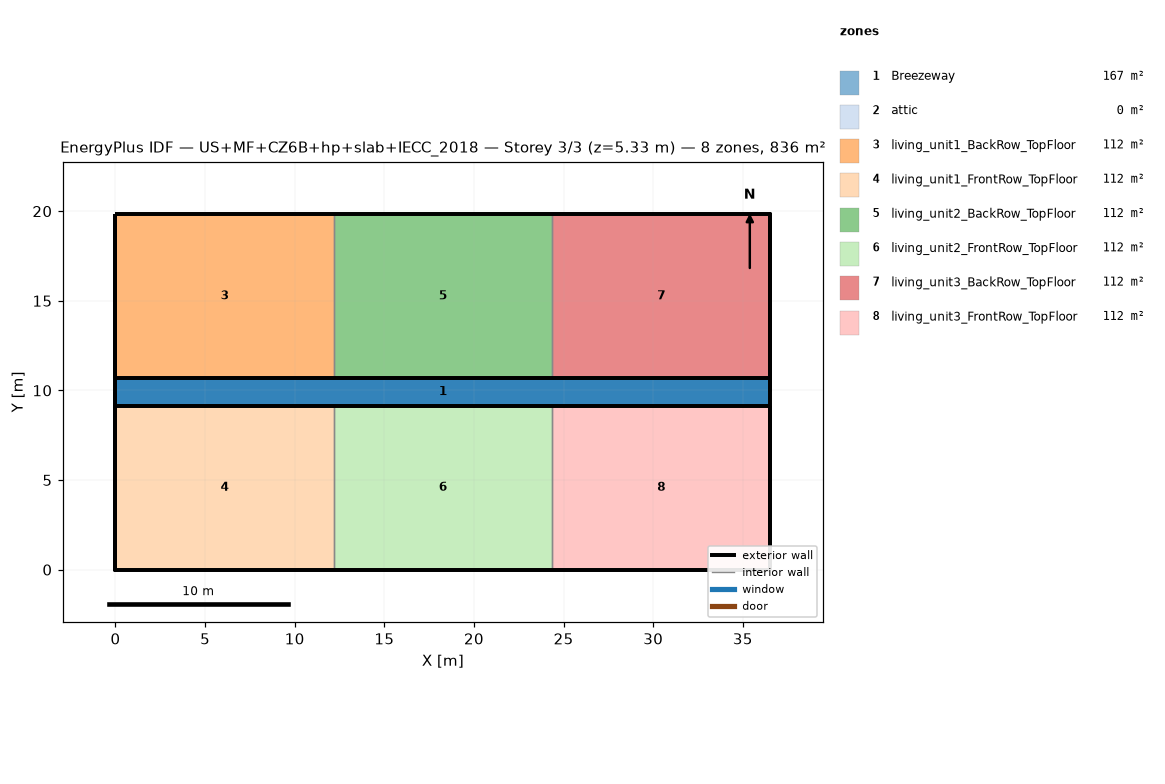
=== STOREY PLAN SPEC (per zone: floor XY polygon, exterior-wall plan segments, windows/doors) ===
zone 1: Breezeway  (167.0 m²)
  floor: (36.54, 9.16) (0.00, 9.16) (0.00, 10.68) (36.54, 10.68)
  floor: (36.54, 9.16) (0.00, 9.16) (0.00, 10.68) (36.54, 10.68)
  floor: (36.54, 9.16) (0.00, 9.16) (0.00, 10.68) (36.54, 10.68)
zone 2: attic  (0.0 m²)
  exterior wall: (36.54, 0.00) – (36.54, 19.84) – (36.54, 9.92)  [29.8 m]
  exterior wall: (0.00, 19.84) – (0.00, 0.00) – (0.00, 9.92)  [29.8 m]
zone 3: living_unit1_BackRow_TopFloor  (111.5 m²)
  floor: (12.18, 10.68) (0.00, 10.68) (0.00, 19.84) (12.18, 19.84)
  exterior wall: (12.18, 19.84) – (0.00, 19.84)  [12.2 m]
  exterior wall: (0.00, 19.84) – (0.00, 10.68)  [9.2 m]
  exterior wall: (0.00, 10.68) – (12.18, 10.68)  [12.2 m]
  interior walls: 1
zone 4: living_unit1_FrontRow_TopFloor  (111.5 m²)
  floor: (12.18, 0.00) (0.00, 0.00) (0.00, 9.16) (12.18, 9.16)
  exterior wall: (0.00, 0.00) – (12.18, 0.00)  [12.2 m]
  exterior wall: (0.00, 9.16) – (0.00, 0.00)  [9.2 m]
  exterior wall: (12.18, 9.16) – (0.00, 9.16)  [12.2 m]
  interior walls: 1
zone 5: living_unit2_BackRow_TopFloor  (111.5 m²)
  floor: (24.36, 10.68) (12.18, 10.68) (12.18, 19.84) (24.36, 19.84)
  exterior wall: (12.18, 10.68) – (24.36, 10.68)  [12.2 m]
  exterior wall: (24.36, 19.84) – (12.18, 19.84)  [12.2 m]
  interior walls: 2
zone 6: living_unit2_FrontRow_TopFloor  (111.5 m²)
  floor: (24.36, 0.00) (12.18, 0.00) (12.18, 9.16) (24.36, 9.16)
  exterior wall: (12.18, 0.00) – (24.36, 0.00)  [12.2 m]
  exterior wall: (24.36, 9.16) – (12.18, 9.16)  [12.2 m]
  interior walls: 2
zone 7: living_unit3_BackRow_TopFloor  (111.5 m²)
  floor: (36.54, 10.68) (24.36, 10.68) (24.36, 19.84) (36.54, 19.84)
  exterior wall: (36.54, 10.68) – (36.54, 19.84)  [9.2 m]
  exterior wall: (36.54, 19.84) – (24.36, 19.84)  [12.2 m]
  exterior wall: (24.36, 10.68) – (36.54, 10.68)  [12.2 m]
  interior walls: 1
zone 8: living_unit3_FrontRow_TopFloor  (111.5 m²)
  floor: (36.54, 0.00) (24.36, 0.00) (24.36, 9.16) (36.54, 9.16)
  exterior wall: (24.36, 0.00) – (36.54, 0.00)  [12.2 m]
  exterior wall: (36.54, 0.00) – (36.54, 9.16)  [9.2 m]
  exterior wall: (36.54, 9.16) – (24.36, 9.16)  [12.2 m]
  interior walls: 1

=== DERIVED (storey summary) ===
Building: US+MF+CZ6B+hp+slab+IECC_2018
Storey: 3 of 3  (floor level z = 5.33 m)
Storey gross floor area: 836.2 m²
Zones on this storey: 8
  - Breezeway: floor 167.0 m²
  - attic: floor 0.0 m²; exterior wall 59.5 m (81.9 m²); WWR 0.0%
  - living_unit1_BackRow_TopFloor: floor 111.5 m²; exterior wall 33.5 m (86.9 m²); WWR 0.0%
  - living_unit1_FrontRow_TopFloor: floor 111.5 m²; exterior wall 33.5 m (86.9 m²); WWR 0.0%
  - living_unit2_BackRow_TopFloor: floor 111.5 m²; exterior wall 24.4 m (63.1 m²); WWR 0.0%
  - living_unit2_FrontRow_TopFloor: floor 111.5 m²; exterior wall 24.4 m (63.1 m²); WWR 0.0%
  - living_unit3_BackRow_TopFloor: floor 111.5 m²; exterior wall 33.5 m (86.9 m²); WWR 0.0%
  - living_unit3_FrontRow_TopFloor: floor 111.5 m²; exterior wall 33.5 m (86.9 m²); WWR 0.0%
Zone adjacency (shared interzone walls):
  - living_unit1_BackRow_TopFloor ↔ living_unit2_BackRow_TopFloor
  - living_unit1_FrontRow_TopFloor ↔ living_unit2_FrontRow_TopFloor
  - living_unit2_BackRow_TopFloor ↔ living_unit3_BackRow_TopFloor
  - living_unit2_FrontRow_TopFloor ↔ living_unit3_FrontRow_TopFloor